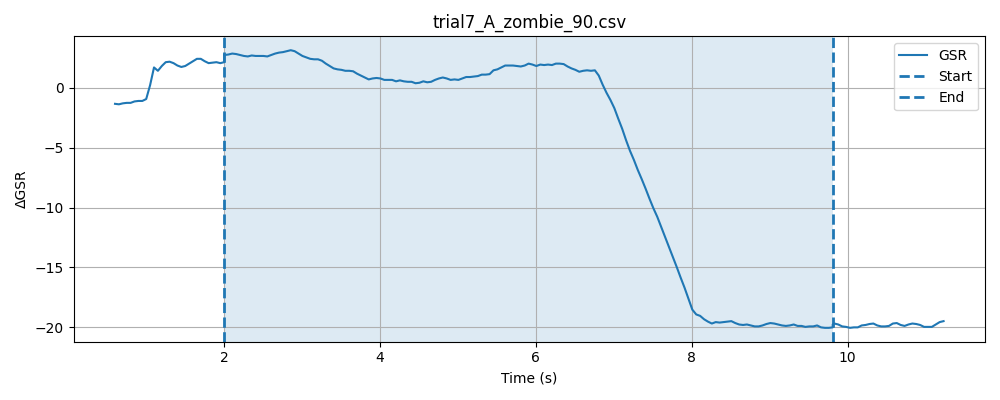

Data behind this chart, as committed beside it:
timestamp, elapsed_sec, gsr_raw, phase
1777620806, 0.03707, 1352, baseline
1777620806, 0.08719, 1350, baseline
1777620806, 0.1373, 1350, baseline
1777620806, 0.1873, 1349, baseline
1777620806, 0.2374, 1348, baseline
1777620806, 0.2872, 1350, baseline
1777620806, 0.3373, 1350, baseline
1777620806, 0.3873, 1347, baseline
1777620806, 0.4374, 1324, baseline
1777620806, 0.4873, 1316, baseline
1777620807, 0.5373, 1360, baseline
1777620807, 0.5873, 1344, baseline
1777620807, 0.6372, 1347, baseline
1777620807, 0.6873, 1353, baseline
1777620807, 0.7373, 1356, baseline
1777620807, 0.7874, 1357, baseline
1777620807, 0.8374, 1354, baseline
1777620807, 0.8873, 1352, baseline
1777620807, 0.9373, 1349, baseline
1777620807, 0.9873, 1349, baseline
1777620807, 1.037, 1349, baseline
1777620807, 1.087, 1351, baseline
1777620807, 1.137, 1354, baseline
1777620807, 1.187, 1354, baseline
1777620807, 1.238, 1351, baseline
1777620807, 1.288, 1351, baseline
1777620807, 1.338, 1352, baseline
1777620807, 1.388, 1351, baseline
1777620807, 1.438, 1349, baseline
1777620807, 1.488, 1351, baseline
1777620808, 1.538, 1351, baseline
1777620808, 1.588, 1350, baseline
1777620808, 1.638, 1351, baseline
1777620808, 1.688, 1353, baseline
1777620808, 1.738, 1353, baseline
1777620808, 1.788, 1353, baseline
1777620808, 1.838, 1354, baseline
1777620808, 1.888, 1355, baseline
1777620808, 1.938, 1354, baseline
1777620808, 1.988, 1353, baseline
1777620808, 2.038, 1352, baseline
1777620808, 0.3403, 1351, stimulus
1777620808, 0.3404, 1354, stimulus
1777620808, 0.3405, 1354, stimulus
1777620808, 0.3406, 1354, stimulus
1777620808, 0.3419, 1354, stimulus
1777620808, 0.342, 1351, stimulus
1777620808, 0.3433, 1349, stimulus
1777620808, 0.3934, 1350, stimulus
1777620808, 0.4433, 1352, stimulus
1777620809, 0.4933, 1352, stimulus
1777620809, 0.5433, 1350, stimulus
1777620809, 0.5935, 1353, stimulus
1777620809, 0.6433, 1355, stimulus
1777620809, 0.6934, 1354, stimulus
1777620809, 0.7434, 1353, stimulus
1777620809, 0.7935, 1354, stimulus
1777620809, 0.8436, 1353, stimulus
1777620809, 0.8936, 1352, stimulus
1777620809, 0.9435, 1352, stimulus
... 187 more rows
